Photos from the image-classification dataset "Cana_de_azucar" in the GitHub repository ErikaGM19/trabajo_de_grado. Its 10 classes are: carbon smut, hoja amarilla, mancha anillo, mancha parda, mosaic, muermo rojo, roya, sanas, secas, tizon bacteriano.

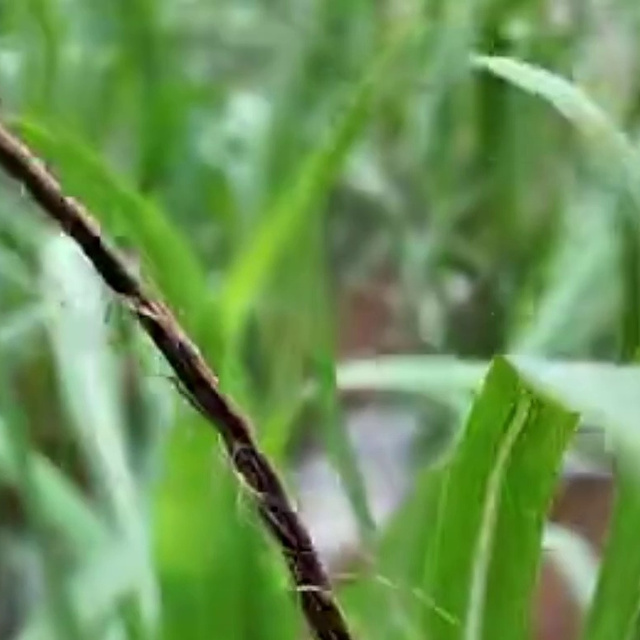
Label: carbon smut

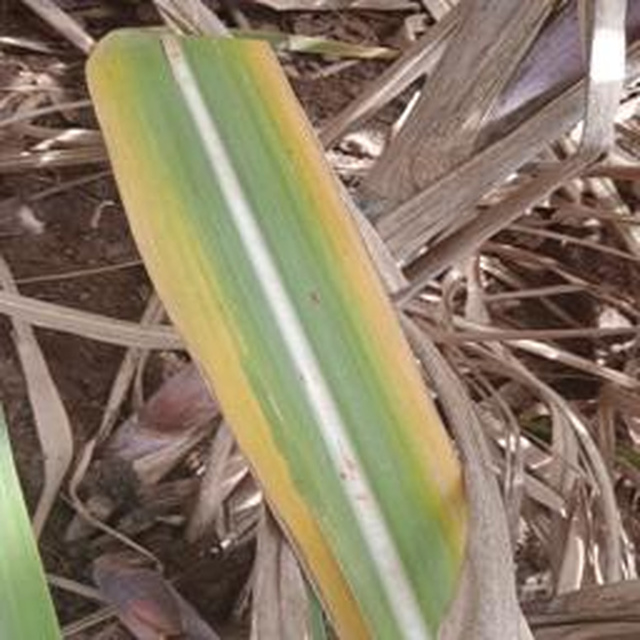
Label: hoja amarilla

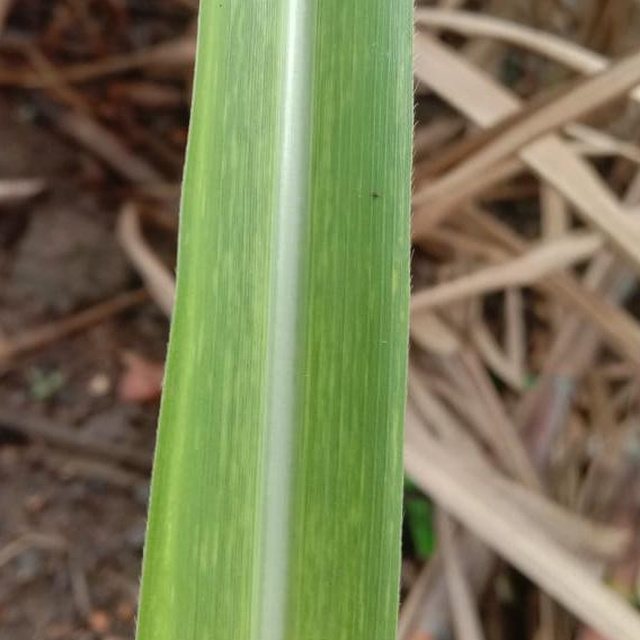
Label: mosaic

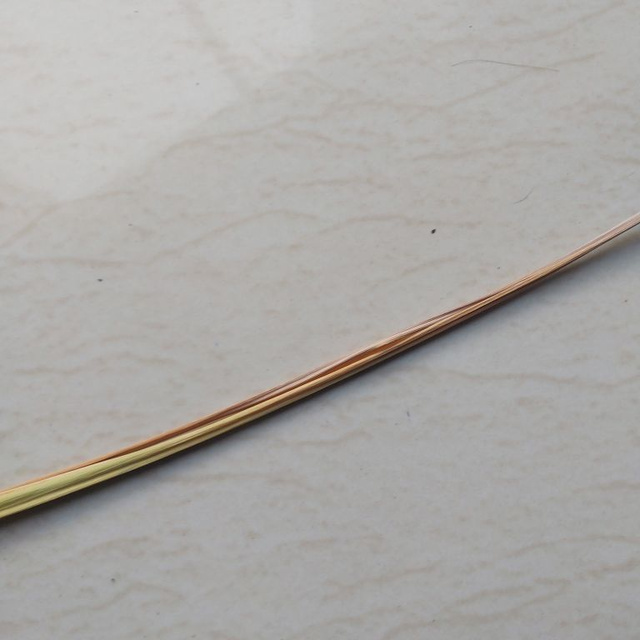
Label: secas

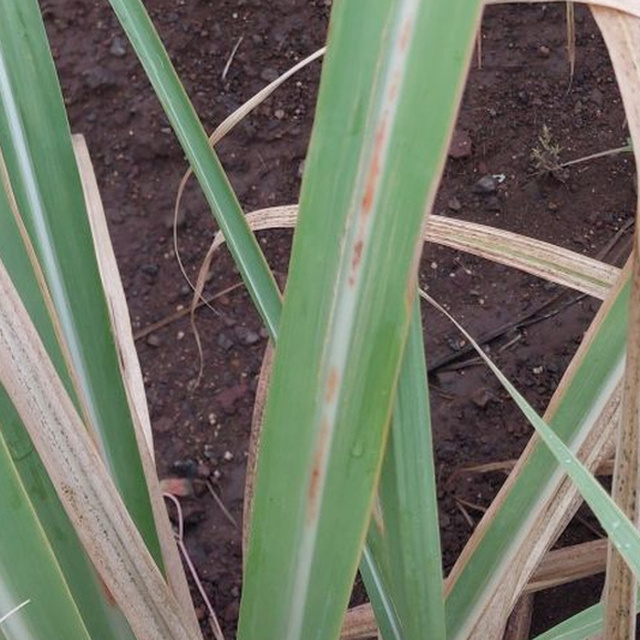
Label: mancha parda

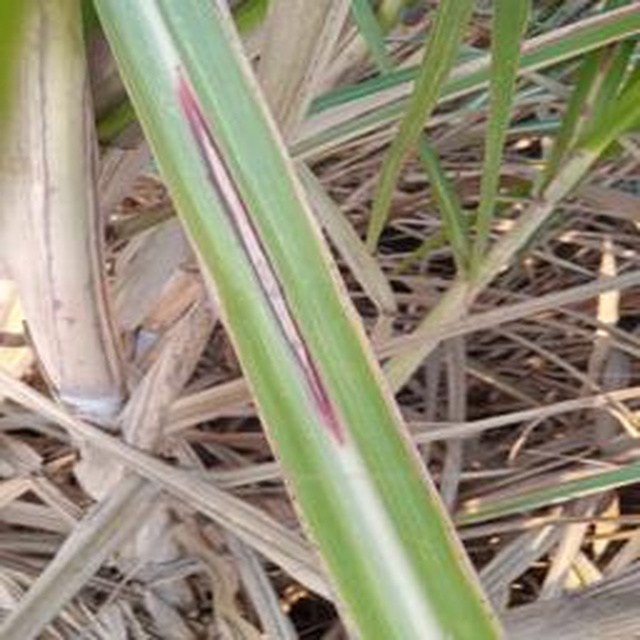
Label: muermo rojo
